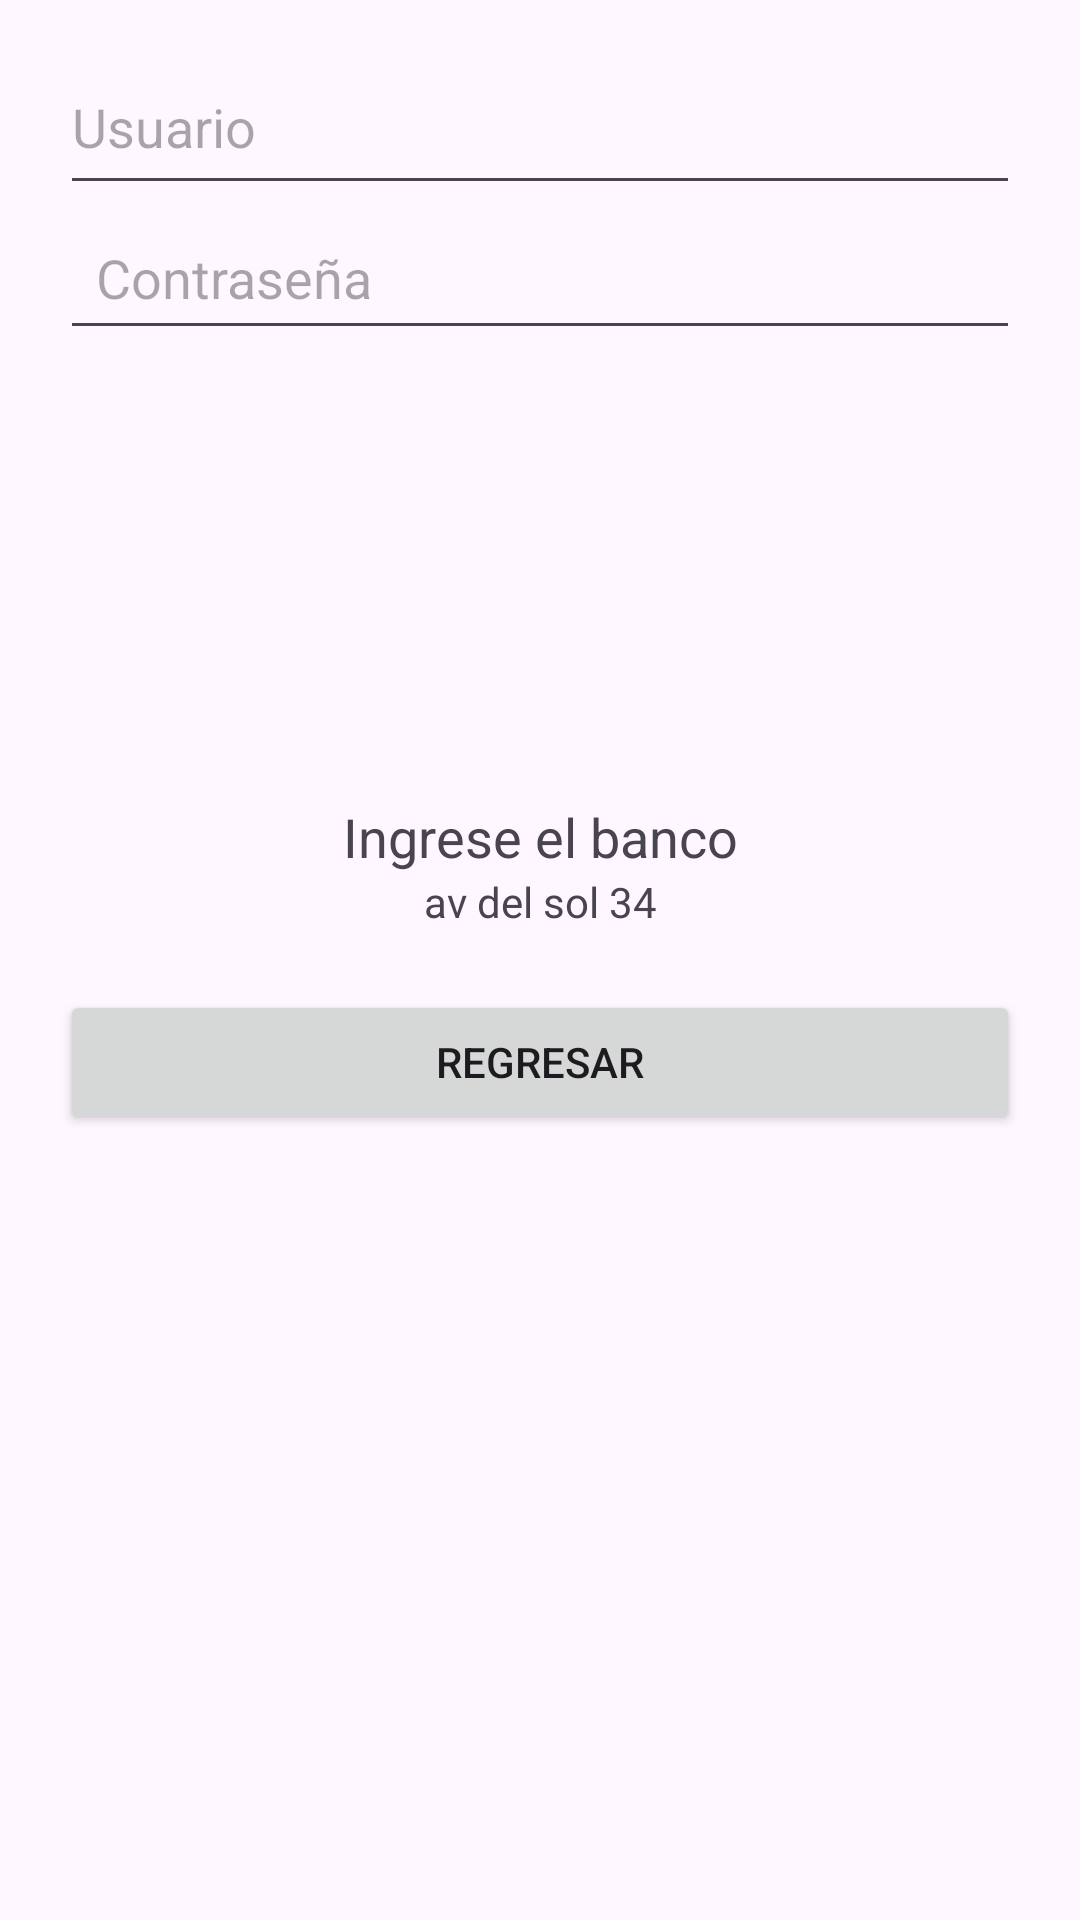

Reconstruct the res/layout file that produces this screen, plus the resources it refers to.
<!-- AndroidManifest.xml: application theme Theme.ExamenMovilC1 -->
<!-- res/layout/activity_main.xml -->
<?xml version="1.0" encoding="utf-8"?>
<androidx.constraintlayout.widget.ConstraintLayout xmlns:android="http://schemas.android.com/apk/res/android"
    xmlns:app="http://schemas.android.com/apk/res-auto"
    xmlns:tools="http://schemas.android.com/tools"
    android:id="@+id/main"
    android:layout_width="match_parent"
    android:layout_height="match_parent"
    tools:context=".MainActivity">

    <LinearLayout
        android:layout_width="match_parent"
        android:layout_height="match_parent"
        android:orientation="vertical"
        android:padding="20dp"
        android:gravity="center_horizontal">

        <EditText
            android:id="@+id/txtUser"
            android:layout_width="match_parent"
            android:layout_height="wrap_content"
            android:hint="@string/usuario"
            android:inputType="text"
            android:paddingBottom="14dp"
            android:autofillHints="20sp"/>

        <EditText
            android:autofillHints="20sp"
            android:padding="12dp"
            android:id="@+id/txtPassword"
            android:layout_width="match_parent"
            android:layout_height="wrap_content"
            android:hint="@string/contrase_a"
            android:inputType="textPassword"
            android:paddingBottom="20dp" />

        <ImageView
            android:id="@+id/imgLogo"
            android:layout_width="150dp"
            android:layout_height="150dp"
            android:src="@mipmap/logobanco"
            android:layout_gravity="center"
            tools:ignore="ContentDescription"
            android:paddingBottom="10dp" />

        <TextView
            android:layout_width="match_parent"
            android:layout_height="wrap_content"
            android:text="@string/banco"
            android:gravity="center"
            android:textSize="18sp" />

        <TextView
            android:layout_width="match_parent"
            android:layout_height="wrap_content"
            android:text="@string/domicilio"
            android:gravity="center"
            android:textSize="14sp"
            android:paddingBottom="20dp" />

        <Button
            android:id="@+id/btnIngresar"
            android:layout_width="match_parent"
            android:layout_height="wrap_content"
            android:text="@string/regresar" />
    </LinearLayout>
</androidx.constraintlayout.widget.ConstraintLayout>
<!-- resources referenced by this layout -->
<resources>
  <string name="banco">Ingrese el banco</string>
  <string name="contrase_a">Contraseña</string>
  <string name="domicilio">av del sol 34</string>
  <string name="regresar">Regresar</string>
  <string name="usuario">Usuario</string>
  <style name="Theme.ExamenMovilC1" parent="Base.Theme.ExamenMovilC1" />
  <style name="Base.Theme.ExamenMovilC1" parent="Theme.Material3.DayNight.NoActionBar">
          
          
      </style>
</resources>
